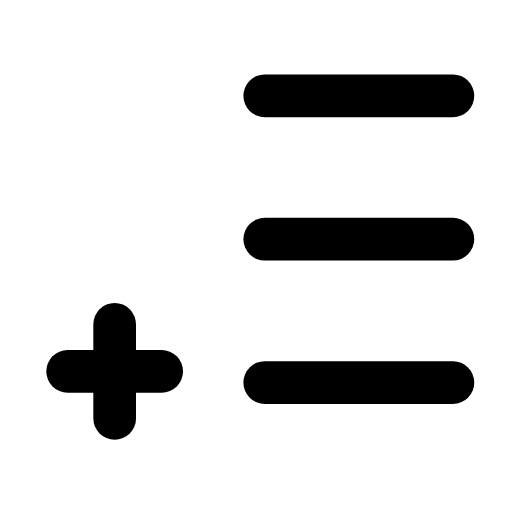
t = 0.00 s
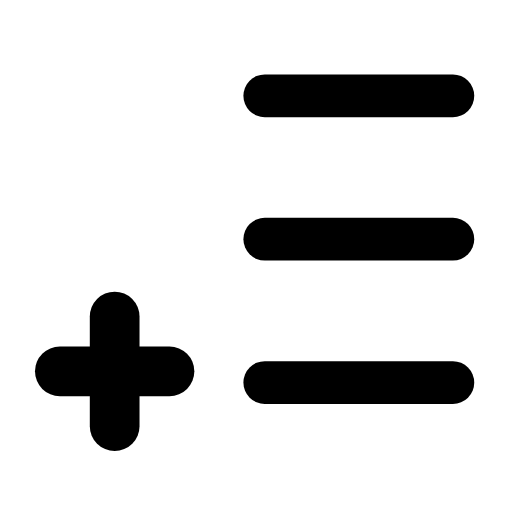
t = 0.26 s
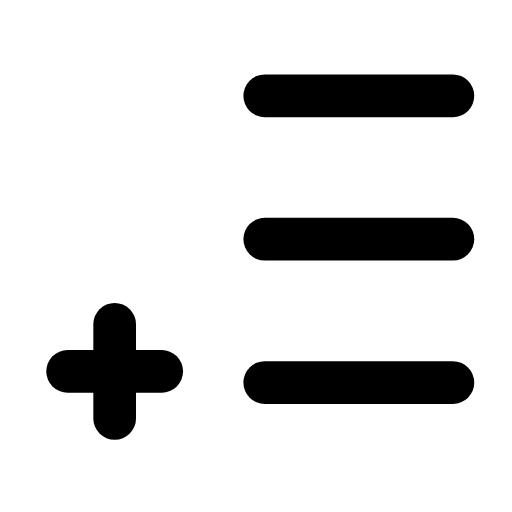
t = 0.53 s
t = 0.78 s: frame unchanged from t = 0.00 s, image omitted
t = 1.06 s: frame unchanged from t = 0.00 s, image omitted
t = 1.33 s: frame unchanged from t = 0.00 s, image omitted

The animated SVG that drew these frames (rendered in a browser with its animation timeline set to each time). Animation: 1 SMIL element (animateTransform=1); one cycle of 1.60 s, repeats indefinitely.

<svg xmlns="http://www.w3.org/2000/svg" width="24" height="24" viewBox="0 0 24 24" fill="none"><g transform="translate(-0.61 -1.388) scale(1.05)"><line stroke="currentColor" stroke-width="1.905" stroke-linecap="round" stroke-linejoin="round" fill="none" x1="12.4" y1="5.6" x2="20.8" y2="5.6"></line><line stroke="currentColor" stroke-width="1.905" stroke-linecap="round" stroke-linejoin="round" fill="none" x1="12.4" y1="12" x2="20.8" y2="12"></line><line stroke="currentColor" stroke-width="1.905" stroke-linecap="round" stroke-linejoin="round" fill="none" x1="12.4" y1="18.4" x2="20.8" y2="18.4"></line><g transform="translate(5.7 17.9)"><g><animateTransform attributeName="transform" type="scale" values="1;1;1.2;1;1;1;1;1.2;1;1;1" keyTimes="0;0.135;0.2475;0.36;0.45;0.6;0.66;0.735;0.81;0.9;1" dur="1.6s" repeatCount="indefinite" calcMode="spline" keySplines="0.16 1 0.3 1;0.16 1 0.3 1;0.16 1 0.3 1;0.16 1 0.3 1;0.16 1 0.3 1;0.16 1 0.3 1;0.16 1 0.3 1;0.16 1 0.3 1;0.16 1 0.3 1;0.16 1 0.3 1"/><g transform="translate(-5.7 -17.9)"><g><line stroke="currentColor" stroke-width="1.905" stroke-linecap="round" stroke-linejoin="round" fill="none" x1="5.7" y1="15.8" x2="5.7" y2="20"></line><line stroke="currentColor" stroke-width="1.905" stroke-linecap="round" stroke-linejoin="round" fill="none" x1="3.6" y1="17.9" x2="7.8" y2="17.9"></line></g></g></g></g></g></svg>
